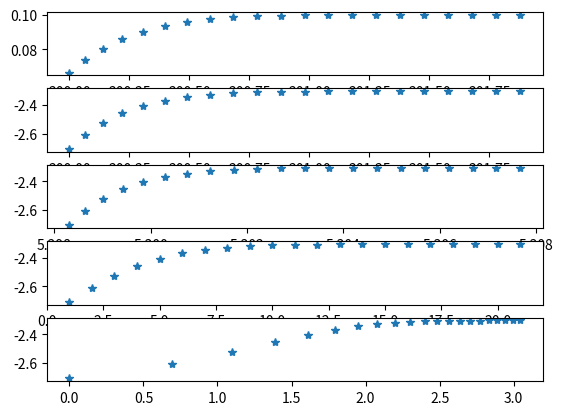
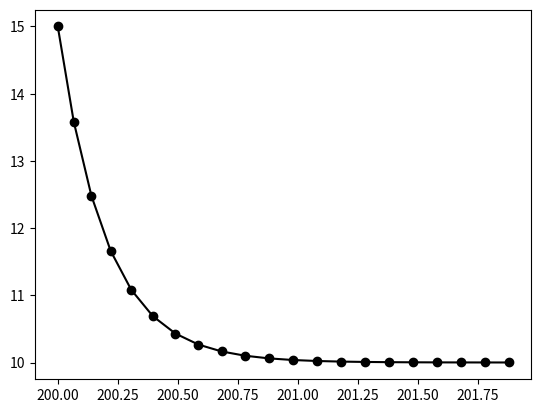

Write Python code to recreate these figures, in order.
"""Extra e-features functions"""

"""
Copyright (c) 2020, EPFL/Blue Brain Project

 This file is part of BluePyEfe <https://github.com/BlueBrain/BluePyEfe>

 This library is free software; you can redistribute it and/or modify it under
 the terms of the GNU Lesser General Public License version 3.0 as published
 by the Free Software Foundation.

 This library is distributed in the hope that it will be useful, but WITHOUT
 ANY WARRANTY; without even the implied warranty of MERCHANTABILITY or FITNESS
 FOR A PARTICULAR PURPOSE.  See the GNU Lesser General Public License for more
 details.

 You should have received a copy of the GNU Lesser General Public License
 along with this library; if not, write to the Free Software Foundation, Inc.,
 51 Franklin Street, Fifth Floor, Boston, MA 02110-1301 USA.
"""

import numpy
import matplotlib.pyplot as plt


def spikerate_tau_jj(peaktimes):
    """Spike rate tau feature"""

    peaktimes = numpy.array(peaktimes)  # keep ms
    freq = 1. / numpy.diff(peaktimes)
    times = peaktimes[:-1]
    times = times - times[0]

    n = len(times)
    S = [0]
    for k in range(1, n):
        S.append(
            S[k - 1] + 1 / 2. * (freq[k] + freq[k - 1]) *
            (times[k] - times[k - 1]))
    S = numpy.array(S)

    M1 = sum((times - times[0])**2)
    M2 = sum((times - times[0]) * S)
    M3 = M2
    M4 = sum(S**2)

    V1 = sum((freq - freq[0]) * (times - times[0]))
    V2 = sum((freq - freq[0]) * S)

    invdet = 1 / (M1 * M4 - M3 * M2)
    I2 = invdet * -M2
    I4 = invdet * M1
    B1 = I2 * V1 + I4 * V2
    slope = B1
    tau = abs(-1. / slope)

    if tau > 1000.:
        tau = None

    return tau


def spikerate_drop(peaktimes, nstart=1, nend=2):
    """Spike rate drop feature"""

    peaktimes = numpy.array(peaktimes) * 1e-3  # convert from ms to s
    freq = 1. / numpy.diff(peaktimes)

    drop = numpy.mean(freq[-nend:]) / numpy.mean(freq[:nstart])

    return min(drop, 1.)


def spikerate_tau_log(peaktimes):
    """Spike rate tau log feature"""

    peaktimes = numpy.array(peaktimes)  # keep ms
    freq = 1. / numpy.diff(peaktimes)

    npeaks = len(peaktimes)
    used_isi = int(numpy.ceil(npeaks / 1.))

    # assume last frequency is f_inf (adapted frequency)
    # normalise by this value but do not include
    steady = freq[-1]

    freq = abs(freq - steady)[:used_isi + 1]
    times = peaktimes[0:used_isi + 1]
    log_freq = numpy.log(freq)

    i_use = []
    for i, f in enumerate(log_freq):
        if numpy.isfinite(f):
            i_use.append(i)
        else:
            break

    times = times[i_use]
    log_freq = log_freq[i_use]

    i_use = [0]
    for i, f in enumerate(numpy.diff(log_freq)):
        if f < 0:
            i_use.append(i + 1)
        else:
            break

    times = times[i_use]
    log_freq = log_freq[i_use]

    slope, _ = numpy.polyfit(times, log_freq, 1)

    tau = abs(-1. / slope)

    if tau > 1000.:
        tau = None

    return tau


def spikerate_slope(peaktimes):
    """Spike rate slope feature"""

    peaktimes = numpy.array(peaktimes) * 1e-3
    isi = numpy.diff(peaktimes)
    x = numpy.arange(1, len(isi) + 1)

    times = peaktimes[:-1]
    log_isi = numpy.log(isi)
    log_x = numpy.log(x)
    log_times = numpy.log(times)
    freq = 1. / isi
    freq = freq - freq[-1]

    plt.subplot(5, 1, 1)
    plt.plot(times, isi, '*')
    plt.subplot(5, 1, 2)
    plt.plot(times, log_isi, '*')
    plt.subplot(5, 1, 3)
    plt.plot(log_times, log_isi, '*')
    plt.subplot(5, 1, 4)
    plt.plot(x, log_isi, '*')
    plt.subplot(5, 1, 5)
    plt.plot(log_x, log_isi, '*')
    plt.show()

    slope_log, _ = numpy.polyfit(log_x, log_isi, 1)
    slope_semilog, _ = numpy.polyfit(x, log_isi, 1)

    print(slope_log, slope_semilog)

    return slope_log


def spikerate_tau_slope(peaktimes):
    """Spike rate tau slope feature"""

    peaktimes = numpy.array(peaktimes) * 1e-3
    freq = 1. / numpy.diff(peaktimes)

    npeaks = len(peaktimes)
    used_isi = int(numpy.ceil(npeaks / 1.))

    # assume last frequency is f_inf (adapted frequency)
    # normalise by this value but do not include
    steady = freq[-1]

    freq = abs(freq - steady)[:used_isi + 1]
    times = peaktimes[0:used_isi + 1]
    log_freq = numpy.log(freq)

    i_use = []
    for i, f in enumerate(log_freq):
        if numpy.isfinite(f):
            i_use.append(i)
        else:
            break

    times = times[i_use]
    log_freq = log_freq[i_use]

    # i_use = [0]
    # for i, f in enumerate(numpy.diff(log_freq)):
    #     if f<0:
    #         i_use.append(i+1)
    #     else:
    #         break
    #
    # times = times[i_use]
    # log_freq = log_freq[i_use]

    plt.subplot(3, 1, 1)
    plt.plot(times, log_freq, '*')
    plt.subplot(3, 1, 2)
    plt.plot(times[1:], numpy.diff(log_freq), '*')
    plt.subplot(3, 1, 3)
    plt.plot(times[1:], numpy.diff(log_freq) / numpy.diff(times), '*')
    plt.show()

    tau = -numpy.mean(numpy.diff(log_freq) / numpy.diff(times))
    if numpy.isnan(tau):
        tau = 0

    return tau


def spikerate_tau_fit(peaktimes, nstart=1, nend=2):
    """Spike rate tau fit feature"""

    from scipy.optimize import curve_fit
    from functools import partial

    def func(x, tau, a, d):
        return a * numpy.exp(-x / tau) + d

    peaktimes = numpy.array(peaktimes)  # keep ms
    freq = 1. / numpy.diff(peaktimes)
    times = peaktimes[:-1]
    times = times - times[0]

    d = freq[-nend]
    a = freq[:nstart] - d

    func_ = partial(func, a=a, d=d)

    popt, pcov = curve_fit(func_, times, freq, p0=(1e9))

    tau = abs(popt[0])

    if tau > 1000.:
        tau = None

    return tau


def main():
    """Main"""

    tau = 200e-3
    fstart = 5.
    baseline = 10.
    tmax = 2.
    drop = baseline / (fstart + baseline)

    numpy.random.seed(1)
    peaktime = 1. / (fstart + baseline)
    peaktimes = [0]
    while peaktime < tmax:
        peaktimes.append(peaktime)
        next_freq = numpy.exp(-peaktime / tau) * fstart + baseline
        r = numpy.random.normal(0, 1e-9 * baseline, 1)[0]
        peaktime += 1. / (next_freq + r)
    peaktimes = numpy.array(peaktimes) + 200.

    print("target tau:", tau * 1e3)

    tau = spikerate_tau_jj(peaktimes * 1e3)  # convert from s to ms
    print("jj:", tau)

    tau = spikerate_tau_log(peaktimes * 1e3)  # convert from s to ms
    print("log:", tau)

    tau = spikerate_tau_fit(peaktimes * 1e3)  # convert from s to ms
    print("fit:", tau)

    tau = spikerate_slope(peaktimes * 1e3)  # convert from s to ms
    print("slope:", tau)

    print("target drop:", drop)
    drop = spikerate_drop(peaktimes * 1e3)  # convert from s to ms
    print(drop)

    f = 1. / numpy.diff(peaktimes)
    times = peaktimes[:-1]

    plt.figure()
    plt.plot(times, f, 'ko-')
    plt.show()


if __name__ == '__main__':
    main()
